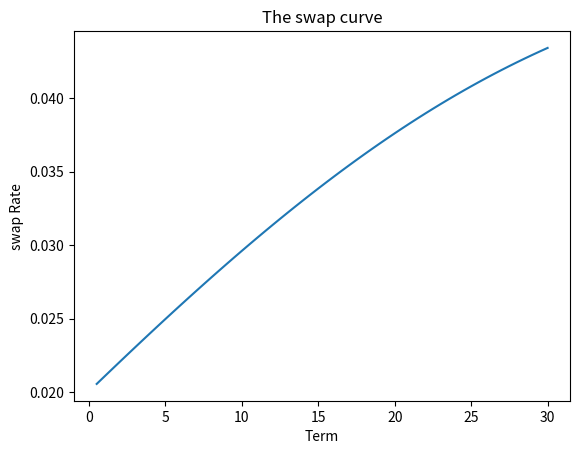

Source code (Python):
import matplotlib.pyplot as plt
import numpy as np
from math import log

a=0.02
b=0.001
dt=0.25
T=30

def spot_curve():
    spotCurve=np.zeros(121)
    for i in range(len(spotCurve)):
        spotCurve[i] = a+b*(i/4)
    return spotCurve

def discount_curve():
    spotCurve=spot_curve()
    discountCurve = np.zeros(121)
    for i in range(121):
        discountCurve[i]=1/(1+spotCurve[i]*dt)**(i)
    return discountCurve

def forward_curve():
    forwardCurve=np.zeros(120)
    discount=discount_curve()
    for i in range(120):
        #forwardCurve[i]=4*log(1+(a+b*dt)*dt)+i*(b*dt)/(1+(a+b*dt)*dt)
        forwardCurve[i]=4*(discount[i]/discount[i+1]-1)
    return forwardCurve

def swap_curve():
    swapCurve=np.zeros(61)
    discountCurve=discount_curve()
    swapCurve[0]=float('inf')
    for i in range(1,61):
        sum = 0
        for j in range(1,i+1):
            sum += 0.5*discountCurve[j*2]
        #print(i,"  ",sum)
        swapCurve[i]=(1-discountCurve[i*2])/sum
        #print(swapCurve[i])
    return swapCurve

toplot=swap_curve()
name="swap"
term=np.zeros(61)
for i in range(61):
    term[i]=i/2
plt.plot(term,toplot)
plt.xlabel("Term")
plt.ylabel("{} Rate".format(name))
plt.title("The {} curve".format(name))
plt.show()
